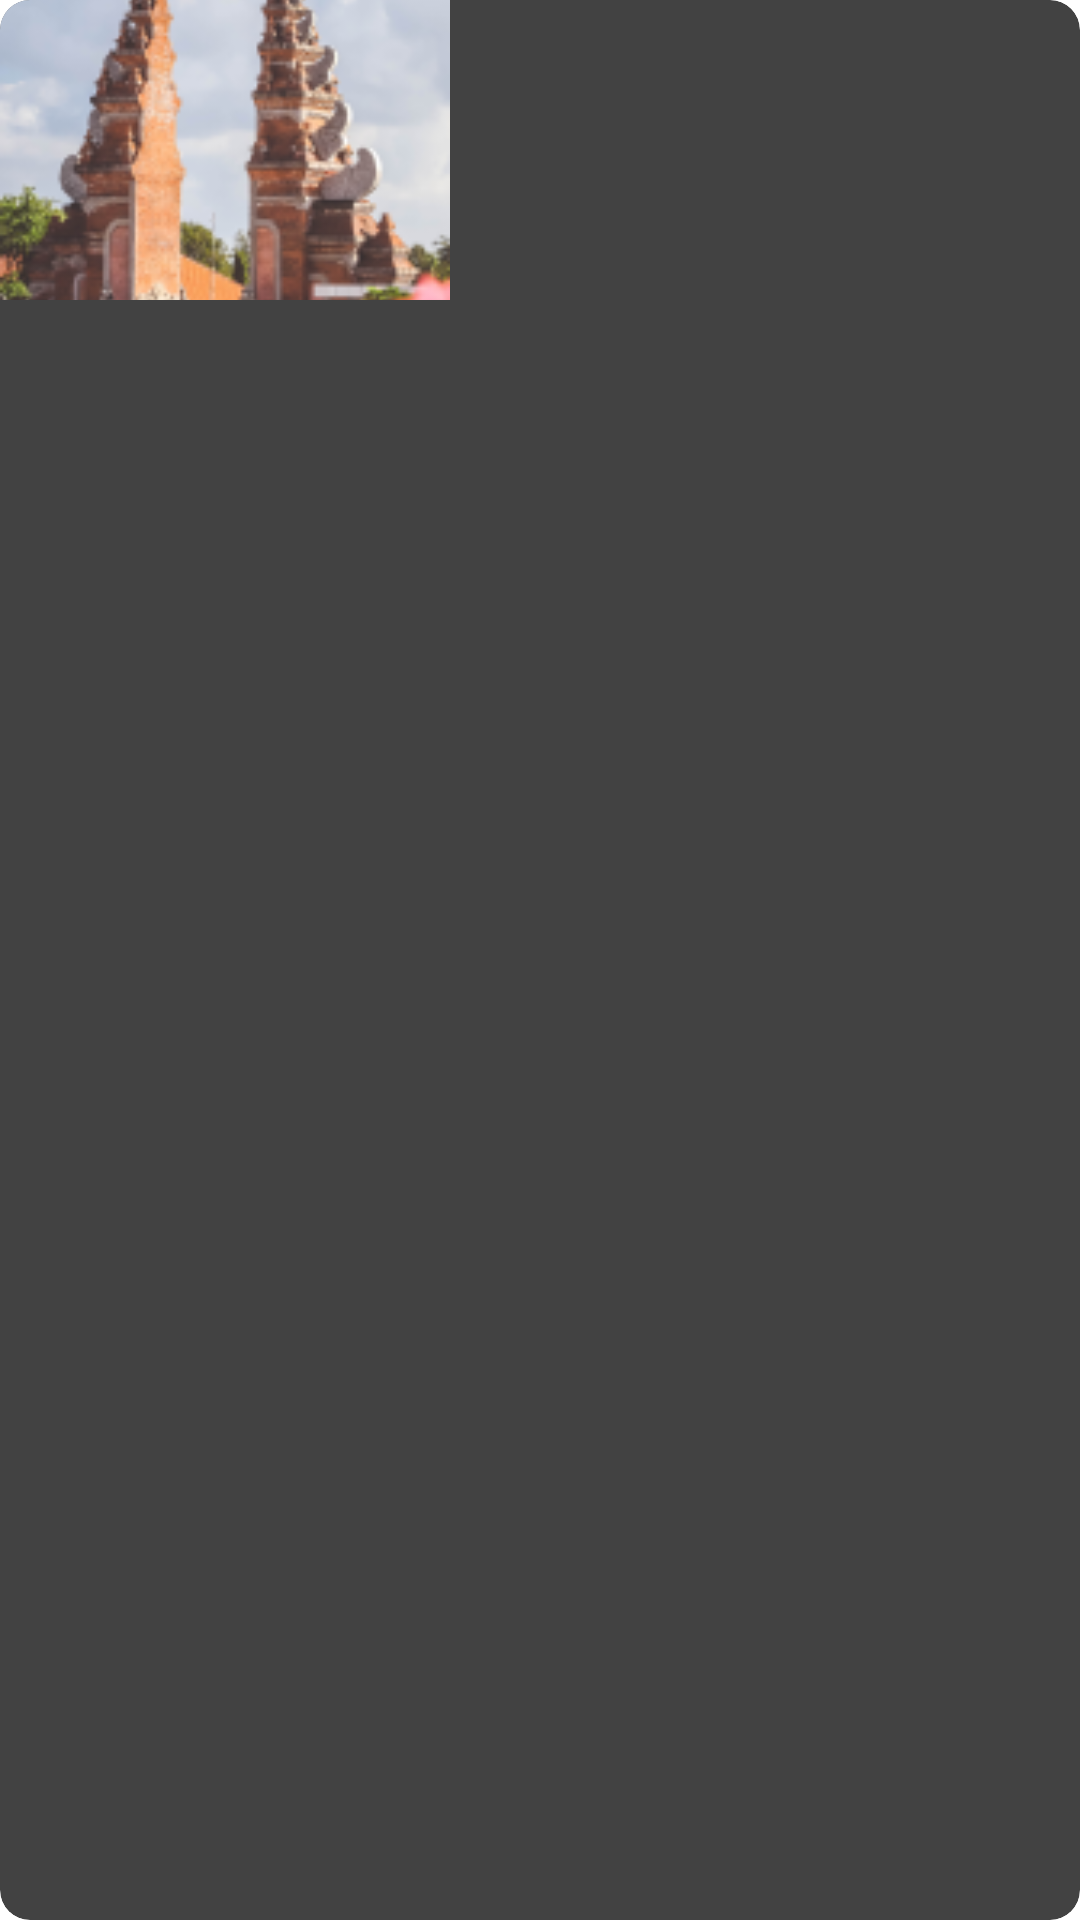

Layout XML and referenced resources for this Android screen:
<!-- AndroidManifest.xml: application theme Theme.WiseUp -->
<!-- res/layout/kelas_terpopuler_bulan_ini.xml -->
<?xml version="1.0" encoding="utf-8"?>
<androidx.cardview.widget.CardView xmlns:android="http://schemas.android.com/apk/res/android"
    android:layout_width="150dp"
    android:layout_height="200dp"
    xmlns:app="http://schemas.android.com/apk/res-auto"
    android:layout_margin="8dp"
    app:cardCornerRadius="10dp"
    app:cardElevation="5dp">

    <RelativeLayout
        android:layout_width="match_parent"
        android:layout_height="match_parent">

        <ImageView
            android:id="@+id/imageView"
            android:layout_width="150dp"
            android:layout_height="100dp"
            android:scaleType="centerCrop"
            android:src="@drawable/balii" />

        <TextView
            android:layout_marginTop="10dp"
            android:layout_marginLeft="10dp"
            android:layout_marginRight="10dp"
            android:id="@+id/titleTextView"
            android:textStyle="bold"
            android:textColor="@color/black"
            android:layout_width="wrap_content"
            android:layout_height="wrap_content"
            android:layout_below="@id/imageView"
            android:layout_alignParentStart="true"
            android:layout_alignParentEnd="true"
            android:gravity="start|top"/>

        <TextView
            android:layout_marginTop="10dp"
            android:layout_marginLeft="10dp"
            android:layout_marginRight="10dp"
            android:id="@+id/authorTextView"
            android:textColor="@color/purple_200"
            android:textSize="12sp"
            android:layout_width="wrap_content"
            android:layout_height="wrap_content"
            android:layout_alignParentBottom="true"
            android:layout_alignParentStart="true"
            android:gravity="start|bottom"/>

    </RelativeLayout>



</androidx.cardview.widget.CardView>
<!-- resources referenced by this layout -->
<resources>
  <color name="black">#FF000000</color>
  <color name="purple_200">#A259FF</color>
  <!-- drawable balii: png bitmap (drawable, 46492 bytes) -->
  <style name="Theme.WiseUp" parent="Theme.MaterialComponents.Light.DarkActionBar">
          
          <item name="colorPrimary">@color/purple_200</item>
          <item name="colorPrimaryVariant">@color/purple_500</item>
          <item name="colorOnPrimary">@color/white</item>
          
          <item name="colorSecondary">@color/teal_200</item>
          <item name="colorSecondaryVariant">@color/teal_700</item>
          <item name="colorOnSecondary">@color/black</item>
          
          <item name="windowActionBar">false</item>
          <item name="windowNoTitle">true</item>
  
          <item name="fontFamily">@font/font_family</item>
      </style>
  <color name="purple_500">#FF6200EE</color>
  <color name="white">#FFFFFFFF</color>
  <color name="teal_200">#FF03DAC5</color>
  <color name="teal_700">#FF018786</color>
</resources>
